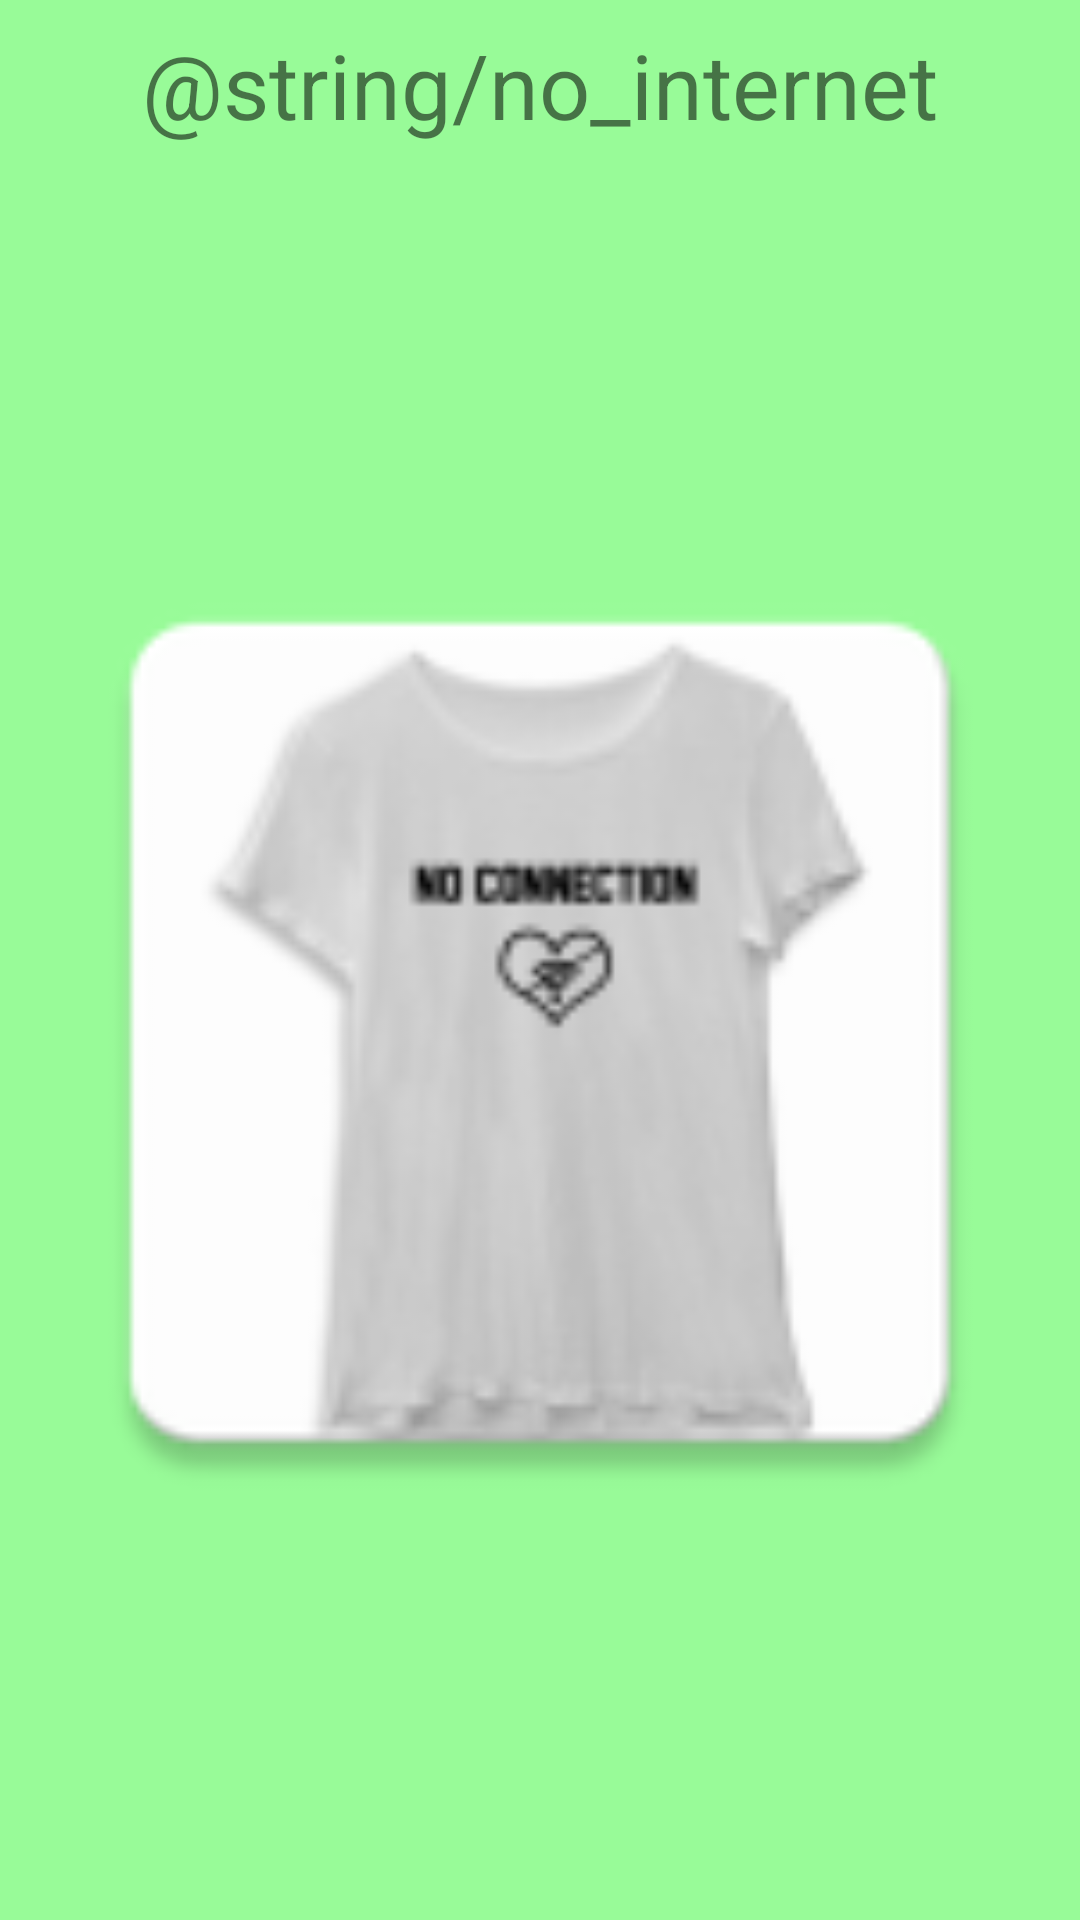

Layout XML and referenced resources for this Android screen:
<!-- AndroidManifest.xml: application theme AppTheme -->
<!-- res/layout/activity_no_internet.xml -->
<?xml version="1.0" encoding="utf-8"?>
<android.support.constraint.ConstraintLayout xmlns:android="http://schemas.android.com/apk/res/android"
    xmlns:app="http://schemas.android.com/apk/res-auto"
    xmlns:tools="http://schemas.android.com/tools"
    android:layout_width="match_parent"
    android:layout_height="match_parent"
    android:background="@color/mainBackground"
    tools:context="com.example.android.popularmoviesstage2.NoInternet">

    <TextView
        android:id="@+id/textView2"
        android:layout_width="wrap_content"
        android:layout_height="wrap_content"
        android:textSize="30sp"
        android:text="@string/no_internet"
        android:layout_marginLeft="8dp"
        app:layout_constraintLeft_toLeftOf="parent"
        android:layout_marginRight="8dp"
        app:layout_constraintRight_toRightOf="parent"
        app:layout_constraintTop_toTopOf="parent"
        android:layout_marginTop="8dp"
        android:layout_marginStart="8dp"
        android:layout_marginEnd="8dp" />

    <ImageView
        android:id="@+id/imageView3"
        android:layout_width="0dp"
        android:layout_height="0dp"
        app:srcCompat="@mipmap/no_internet"
        app:layout_constraintBottom_toBottomOf="parent"
        android:layout_marginBottom="8dp"
        android:layout_marginTop="8dp"
        app:layout_constraintTop_toBottomOf="@+id/textView2"
        android:layout_marginRight="8dp"
        app:layout_constraintRight_toRightOf="parent"
        android:layout_marginLeft="8dp"
        app:layout_constraintLeft_toLeftOf="parent"
        android:layout_marginStart="8dp"
        android:layout_marginEnd="8dp" />

</android.support.constraint.ConstraintLayout>
<!-- resources referenced by this layout -->
<resources>
  <color name="mainBackground">#98FB98</color>
  <!-- mipmap no_internet: png bitmap (mipmap-hdpi, 3226 bytes) -->
  <style name="AppTheme" parent="Theme.AppCompat.Light.DarkActionBar">
          
          <item name="colorPrimary">@color/colorPrimary</item>
          <item name="colorPrimaryDark">@color/colorPrimaryDark</item>
          <item name="colorAccent">@color/colorAccent</item>
      </style>
  <color name="colorPrimary">#3F51B5</color>
  <color name="colorPrimaryDark">#303F9F</color>
  <color name="colorAccent">#FF4081</color>
</resources>
